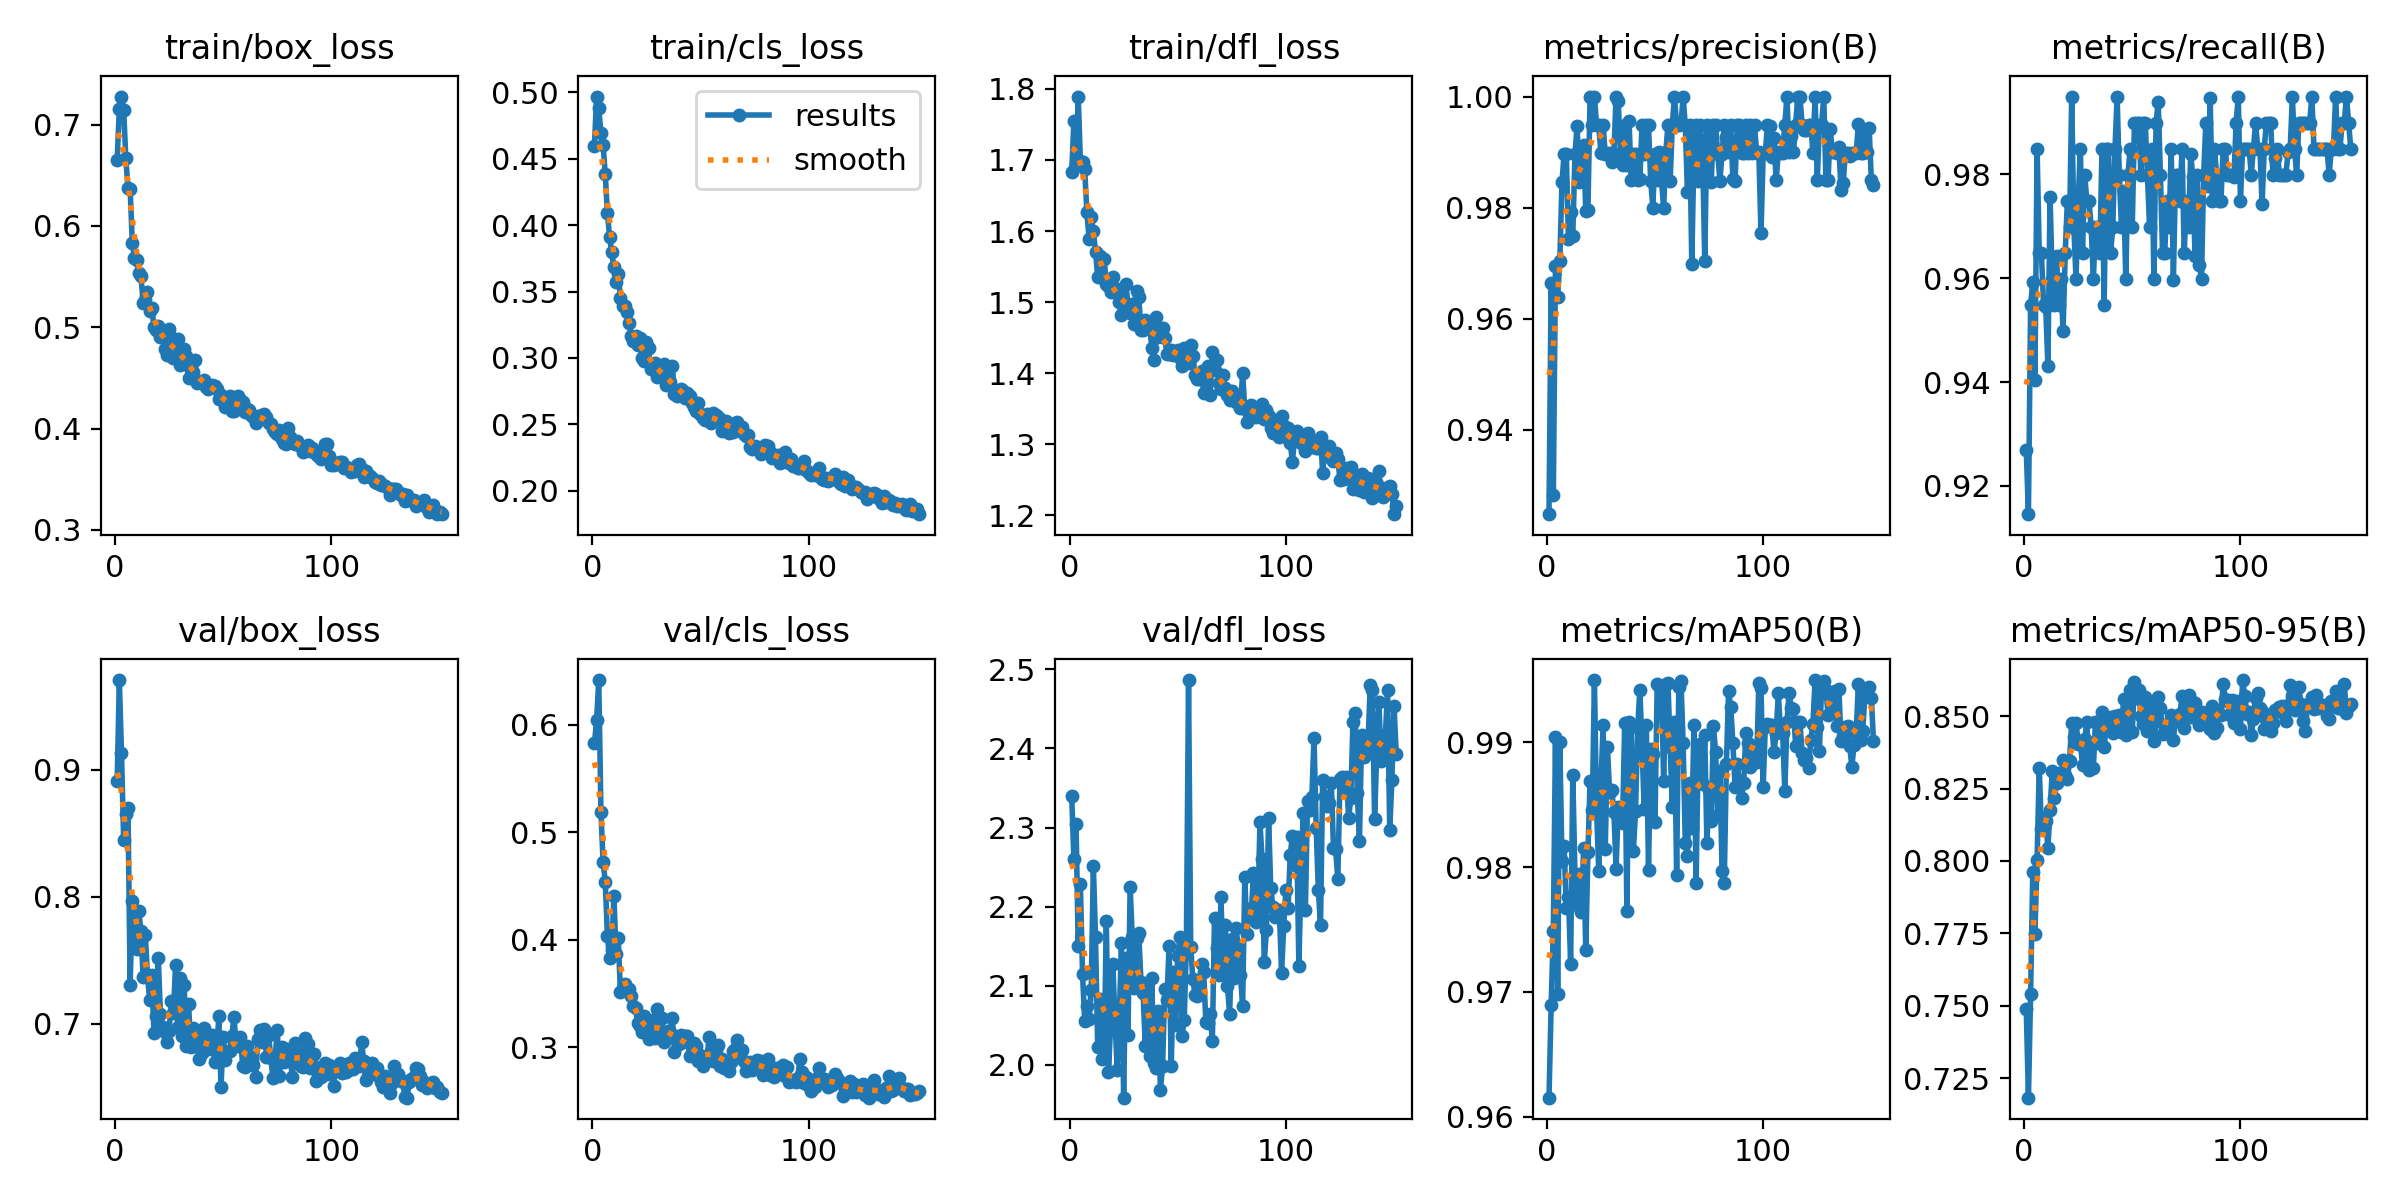

Source data for this figure (header and first rows):
epoch, train/box_loss, train/cls_loss, train/dfl_loss, metrics/precision(B), metrics/recall(B), metrics/mAP50(B), metrics/mAP50-95(B), val/box_loss, val/cls_loss, val/dfl_loss, lr/pg0, lr/pg1, lr/pg2
1, 0.6655, 0.4598, 1.683, 0.9248, 0.9269, 0.9615, 0.7489, 0.8909, 0.5828, 2.339, 0.0006597, 0.0006597, 0.0006597
2, 0.7154, 0.4968, 1.754, 0.9665, 0.9146, 0.9689, 0.7183, 0.9708, 0.6041, 2.26, 0.001326, 0.001326, 0.001326
3, 0.7278, 0.488, 1.693, 0.9282, 0.9548, 0.9749, 0.754, 0.9131, 0.6417, 2.305, 0.001993, 0.001993, 0.001993
4, 0.7148, 0.4692, 1.789, 0.9695, 0.9593, 0.9904, 0.7963, 0.845, 0.5186, 2.15, 0.001999, 0.001999, 0.001999
5, 0.6666, 0.4607, 1.699, 0.9639, 0.9404, 0.9698, 0.7749, 0.8653, 0.4721, 2.228, 0.001999, 0.001999, 0.001999
6, 0.638, 0.4382, 1.696, 0.9703, 0.9849, 0.99, 0.8005, 0.8699, 0.4541, 2.115, 0.001998, 0.001998, 0.001998
7, 0.6364, 0.409, 1.687, 0.9846, 0.9648, 0.9805, 0.8322, 0.7305, 0.4031, 2.056, 0.001997, 0.001997, 0.001997
8, 0.5833, 0.3914, 1.627, 0.9897, 0.9648, 0.9817, 0.8109, 0.7964, 0.3826, 2.075, 0.001996, 0.001996, 0.001996
9, 0.5681, 0.3794, 1.589, 0.9896, 0.9548, 0.9767, 0.8148, 0.7768, 0.3904, 2.058, 0.001994, 0.001994, 0.001994
10, 0.566, 0.3683, 1.62, 0.9744, 0.9544, 0.9776, 0.8138, 0.7587, 0.4405, 2.095, 0.001992, 0.001992, 0.001992
11, 0.5533, 0.3569, 1.6, 0.9791, 0.943, 0.9723, 0.8045, 0.7884, 0.3862, 2.251, 0.00199, 0.00199, 0.00199
12, 0.5506, 0.3628, 1.571, 0.9749, 0.9757, 0.9874, 0.8175, 0.7727, 0.4013, 2.162, 0.001988, 0.001988, 0.001988
13, 0.524, 0.3452, 1.536, 0.9896, 0.9598, 0.9793, 0.8312, 0.7366, 0.3515, 2.023, 0.001985, 0.001985, 0.001985
14, 0.5271, 0.3391, 1.564, 0.9948, 0.9548, 0.9769, 0.8219, 0.7701, 0.3554, 2.083, 0.001982, 0.001982, 0.001982
15, 0.5347, 0.3388, 1.537, 0.9846, 0.9642, 0.9795, 0.8269, 0.738, 0.3591, 2.007, 0.001979, 0.001979, 0.001979
16, 0.5165, 0.3346, 1.561, 0.9896, 0.9548, 0.9764, 0.8304, 0.7185, 0.3539, 2.012, 0.001976, 0.001976, 0.001976
17, 0.5187, 0.3265, 1.526, 0.9913, 0.9598, 0.9815, 0.8286, 0.7381, 0.3543, 2.181, 0.001973, 0.001973, 0.001973
18, 0.5007, 0.3169, 1.522, 0.9794, 0.9497, 0.9733, 0.8348, 0.6927, 0.3474, 1.991, 0.001969, 0.001969, 0.001969
19, 0.4973, 0.313, 1.514, 0.9796, 0.9648, 0.9812, 0.8296, 0.706, 0.3379, 2.051, 0.001965, 0.001965, 0.001965
20, 0.5015, 0.3167, 1.535, 1, 0.9749, 0.9869, 0.8282, 0.7518, 0.3366, 2.128, 0.001961, 0.001961, 0.001961
21, 0.49, 0.3099, 1.52, 0.9949, 0.9698, 0.9846, 0.8346, 0.7074, 0.3225, 2.058, 0.001956, 0.001956, 0.001956
22, 0.4955, 0.3148, 1.513, 1, 0.995, 0.995, 0.8476, 0.6971, 0.32, 1.994, 0.001951, 0.001951, 0.001951
23, 0.4787, 0.2999, 1.5, 0.9949, 0.9698, 0.9846, 0.8428, 0.693, 0.3139, 2.06, 0.001947, 0.001947, 0.001947
24, 0.4723, 0.298, 1.482, 0.9948, 0.9598, 0.9797, 0.8478, 0.6857, 0.3291, 2.155, 0.001942, 0.001942, 0.001942
25, 0.498, 0.3117, 1.492, 0.9898, 0.9749, 0.9865, 0.8405, 0.6942, 0.3192, 1.958, 0.001936, 0.001936, 0.001936
26, 0.4908, 0.3073, 1.526, 0.9949, 0.9849, 0.9914, 0.8408, 0.7176, 0.3079, 2.135, 0.00193, 0.00193, 0.00193
27, 0.4696, 0.292, 1.497, 0.9897, 0.9648, 0.9815, 0.833, 0.7084, 0.3115, 2.037, 0.001925, 0.001925, 0.001925
28, 0.4766, 0.2953, 1.484, 0.9899, 0.9799, 0.9897, 0.8422, 0.7464, 0.3253, 2.225, 0.001919, 0.001919, 0.001919
29, 0.488, 0.296, 1.497, 0.9898, 0.9749, 0.986, 0.8478, 0.6975, 0.3089, 2.162, 0.001912, 0.001912, 0.001912
30, 0.463, 0.2853, 1.469, 0.9881, 0.9749, 0.9862, 0.8313, 0.7358, 0.3352, 2.097, 0.001906, 0.001906, 0.001906
31, 0.4722, 0.2898, 1.516, 0.9897, 0.9698, 0.9844, 0.8407, 0.6899, 0.3126, 2.16, 0.001899, 0.001899, 0.001899
32, 0.4784, 0.289, 1.508, 1, 0.9598, 0.9799, 0.832, 0.7302, 0.3273, 2.166, 0.001892, 0.001892, 0.001892
33, 0.4719, 0.2955, 1.46, 0.9993, 0.9698, 0.9848, 0.8481, 0.6819, 0.3052, 2.105, 0.001885, 0.001885, 0.001885
34, 0.4498, 0.2792, 1.461, 0.9897, 0.9698, 0.9845, 0.8406, 0.7154, 0.3132, 2.091, 0.001878, 0.001878, 0.001878
35, 0.4578, 0.2816, 1.476, 0.9876, 0.9648, 0.9836, 0.8481, 0.6811, 0.3154, 2.023, 0.00187, 0.00187, 0.00187
36, 0.4557, 0.2822, 1.471, 0.9949, 0.9849, 0.9916, 0.8514, 0.6963, 0.3139, 2.099, 0.001862, 0.001862, 0.001862
37, 0.4679, 0.2942, 1.468, 0.9877, 0.9548, 0.9765, 0.8395, 0.6948, 0.327, 2.011, 0.001854, 0.001854, 0.001854
38, 0.4453, 0.2727, 1.436, 0.9957, 0.9849, 0.9916, 0.8464, 0.6893, 0.2959, 2.11, 0.001846, 0.001846, 0.001846
39, 0.4464, 0.2713, 1.419, 0.9849, 0.9849, 0.9912, 0.8494, 0.6718, 0.3066, 2.002, 0.001837, 0.001837, 0.001837
40, 0.4455, 0.2753, 1.48, 0.9897, 0.9648, 0.9813, 0.8498, 0.6769, 0.3026, 1.995, 0.001829, 0.001829, 0.001829
41, 0.4479, 0.2766, 1.451, 0.9897, 0.9698, 0.9845, 0.8442, 0.6966, 0.3114, 2.068, 0.00182, 0.00182, 0.00182
42, 0.4411, 0.2753, 1.464, 0.9849, 0.9849, 0.9912, 0.8501, 0.6826, 0.3046, 1.968, 0.001811, 0.001811, 0.001811
43, 0.4389, 0.2699, 1.464, 0.9851, 0.995, 0.9942, 0.8463, 0.6796, 0.3106, 1.999, 0.001802, 0.001802, 0.001802
44, 0.4425, 0.2733, 1.45, 0.9949, 0.9799, 0.9898, 0.8504, 0.6885, 0.3108, 2.096, 0.001792, 0.001792, 0.001792
45, 0.4435, 0.2711, 1.427, 0.9897, 0.9698, 0.9846, 0.8445, 0.6909, 0.2913, 2.082, 0.001783, 0.001783, 0.001783
46, 0.4419, 0.266, 1.427, 0.9949, 0.9769, 0.9914, 0.856, 0.6695, 0.2949, 2.151, 0.001773, 0.001773, 0.001773
47, 0.439, 0.2633, 1.432, 0.9948, 0.9598, 0.9798, 0.8436, 0.6791, 0.3034, 1.998, 0.001763, 0.001763, 0.001763
48, 0.4293, 0.26, 1.426, 0.9849, 0.9799, 0.9895, 0.8464, 0.7056, 0.3006, 2.117, 0.001753, 0.001753, 0.001753
49, 0.4329, 0.2659, 1.427, 0.98, 0.9849, 0.9891, 0.8592, 0.6499, 0.2874, 2.05, 0.001742, 0.001742, 0.001742
50, 0.4311, 0.2576, 1.432, 0.9897, 0.9698, 0.9836, 0.8446, 0.6896, 0.2929, 2.138, 0.001732, 0.001732, 0.001732
51, 0.4214, 0.2544, 1.422, 0.985, 0.9899, 0.9947, 0.862, 0.6714, 0.2821, 2.161, 0.001721, 0.001721, 0.001721
52, 0.4212, 0.2536, 1.41, 0.9899, 0.9899, 0.9946, 0.8562, 0.6781, 0.2886, 2.036, 0.00171, 0.00171, 0.00171
53, 0.4317, 0.2581, 1.435, 0.985, 0.9899, 0.9944, 0.8591, 0.678, 0.2886, 2.057, 0.001699, 0.001699, 0.001699
54, 0.4174, 0.2537, 1.433, 0.9799, 0.9799, 0.9869, 0.85, 0.6905, 0.3095, 2.151, 0.001688, 0.001688, 0.001688
55, 0.4178, 0.2508, 1.414, 0.9899, 0.9899, 0.9947, 0.8475, 0.7051, 0.2953, 2.486, 0.001676, 0.001676, 0.001676
56, 0.4265, 0.2584, 1.44, 0.995, 0.9899, 0.9948, 0.8567, 0.6831, 0.2875, 2.149, 0.001665, 0.001665, 0.001665
57, 0.4321, 0.2571, 1.424, 0.9849, 0.9799, 0.9896, 0.845, 0.6824, 0.2969, 2.108, 0.001653, 0.001653, 0.001653
58, 0.4282, 0.2557, 1.397, 0.9949, 0.9698, 0.9848, 0.8463, 0.6893, 0.3024, 2.088, 0.001641, 0.001641, 0.001641
59, 0.4258, 0.2543, 1.392, 1, 0.9849, 0.9916, 0.8546, 0.6669, 0.2821, 2.087, 0.001629, 0.001629, 0.001629
60, 0.4159, 0.2451, 1.392, 0.9948, 0.9598, 0.9794, 0.8415, 0.6654, 0.2888, 2.095, 0.001617, 0.001617, 0.001617
... 91 more rows
